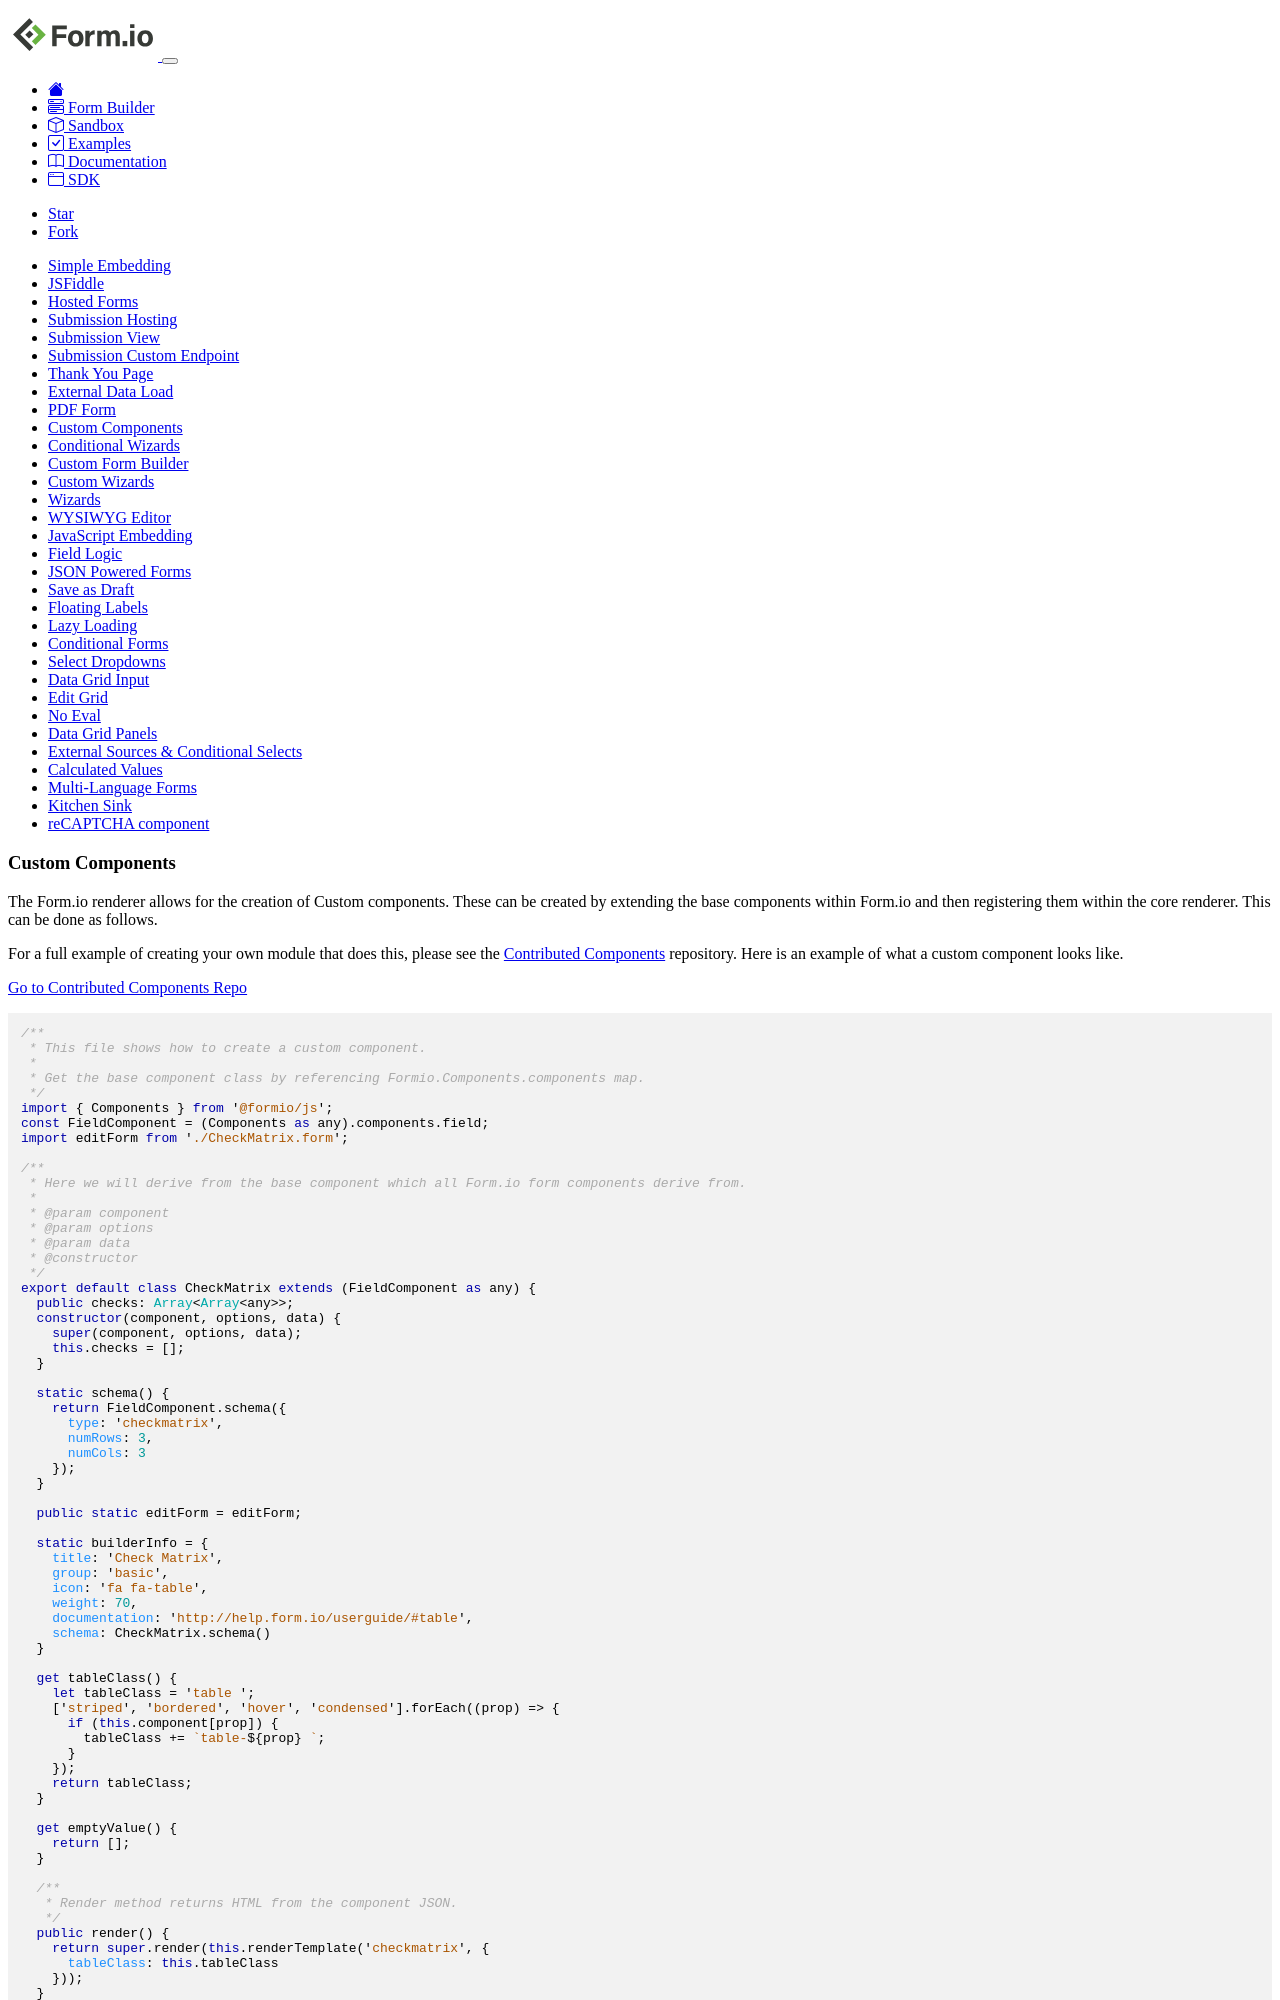

repository: formio/formio.js · page: app/examples/customcomponent.html · generator: jekyll

---
title: Custom Components
layout: vtabs
section: examples
weight: 19
lib: builder
formioFull: true
---

The Form.io renderer allows for the creation of Custom components. These can be created by extending the base components within Form.io and then registering them within the core renderer. This can be done as follows.

For a full example of creating your own module that does this, please see the [Contributed Components](https://github.com/formio/contrib) repository. Here is an example of what a custom component looks like.

<a class="btn btn-primary" target="_blank" href="https://github.com/formio/contrib">Go to Contributed Components Repo</a>

```js
/**
 * This file shows how to create a custom component.
 *
 * Get the base component class by referencing Formio.Components.components map.
 */
import { Components } from '@formio/js';
const FieldComponent = (Components as any).components.field;
import editForm from './CheckMatrix.form';

/**
 * Here we will derive from the base component which all Form.io form components derive from.
 *
 * @param component
 * @param options
 * @param data
 * @constructor
 */
export default class CheckMatrix extends (FieldComponent as any) {
  public checks: Array<Array<any>>;
  constructor(component, options, data) {
    super(component, options, data);
    this.checks = [];
  }

  static schema() {
    return FieldComponent.schema({
      type: 'checkmatrix',
      numRows: 3,
      numCols: 3
    });
  }

  public static editForm = editForm;

  static builderInfo = {
    title: 'Check Matrix',
    group: 'basic',
    icon: 'fa fa-table',
    weight: 70,
    documentation: 'http://help.form.io/userguide/#table',
    schema: CheckMatrix.schema()
  }

  get tableClass() {
    let tableClass = 'table ';
    ['striped', 'bordered', 'hover', 'condensed'].forEach((prop) => {
      if (this.component[prop]) {
        tableClass += `table-${prop} `;
      }
    });
    return tableClass;
  }

  get emptyValue() {
    return [];
  }

  /**
   * Render method returns HTML from the component JSON.
   */
  public render() {
    return super.render(this.renderTemplate('checkmatrix', {
      tableClass: this.tableClass
    }));
  }

  /**
   * Get the reference key for the checkbox based on the row and column index.
   */
  refKey(i, j) {
    return `${this.component.key}-${i}-${j}`;
  }

  /**
   * After the html string has been mounted into the dom, the dom element is returned here. Use refs to find specific
   * elements to attach functionality to.
   *
   * @param element
   * @returns {Promise}
   */
  attach(element) {
    const refs = {};
    // Iterate through all cells and add refs.
    for (let i = 0; i < this.component.numRows; i++) {
      for (let j = 0; j < this.component.numCols; j++) {
        refs[this.refKey(i, j)] = 'single';
      }
    }

    // Load the references.
    this.loadRefs(element, refs);

    // Re-iterate through the refs and add event listeners.
    for (let i = 0; i < this.component.numRows; i++) {
      for (let j = 0; j < this.component.numCols; j++) {
        this.addEventListener(this.refs[this.refKey(i, j)], 'click', () => this.updateValue())
      }
    }

    // Allow basic component functionality to attach like field logic and tooltips.
    return super.attach(element);
  }
